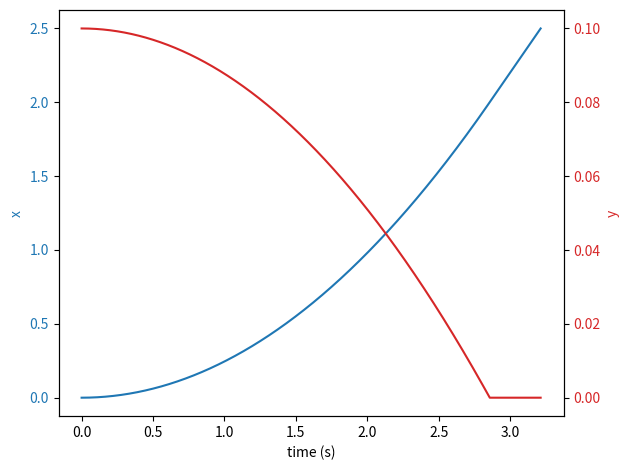

Generate this figure with matplotlib:
import numpy as np
import matplotlib.pyplot as plt

t0 = 0.0
tf = 4.0
dt = 0.001
vx0 = 0.0
x0 = 0.0
y0 = 0.1
g = 9.80

def y_func(x: float) -> float:
    return 0.1- 0.05 * x if x<2.0 else 0.0

def dydx_func(x: float) -> float:
    return -0.05 if x<2.0 else 0.0

t = np.arange(t0, tf, dt)

ax = np.zeros(np.size(t))
vx = np.zeros(np.size(t))
vx[0] = vx0

x = np.zeros(np.size(t))
y=np.zeros(np.size(t))
x[0] = x0
y[0] = y0

for i in range(np.size(t)-1):   
    #euler-cromer
    ax[i] = -g * dydx_func(x[i])
    vx[i+1] = vx[i] + ax[i] * dt
    x[i+1] = x[i] + vx[i+1] * dt
    y[i+1] = y_func(x[i+1])

fig, ax1_main = plt.subplots ()
color = 'tab:blue'
ax1_main.set_xlabel('time (s)')
ax1_main.set_ylabel('x', color=color)
ax1_main.plot(t[x<2.5], x[x<2.5], color=color)
ax1_main.tick_params (axis='y', labelcolor=color)

ax2_main = ax1_main.twinx()

color = 'tab:red'
ax2_main.set_ylabel('y', color=color)
ax2_main.plot(t[x<2.5], y[x<2.5], color=color)

ax2_main.tick_params(axis='y', labelcolor=color)
fig.tight_layout()
plt.show()


